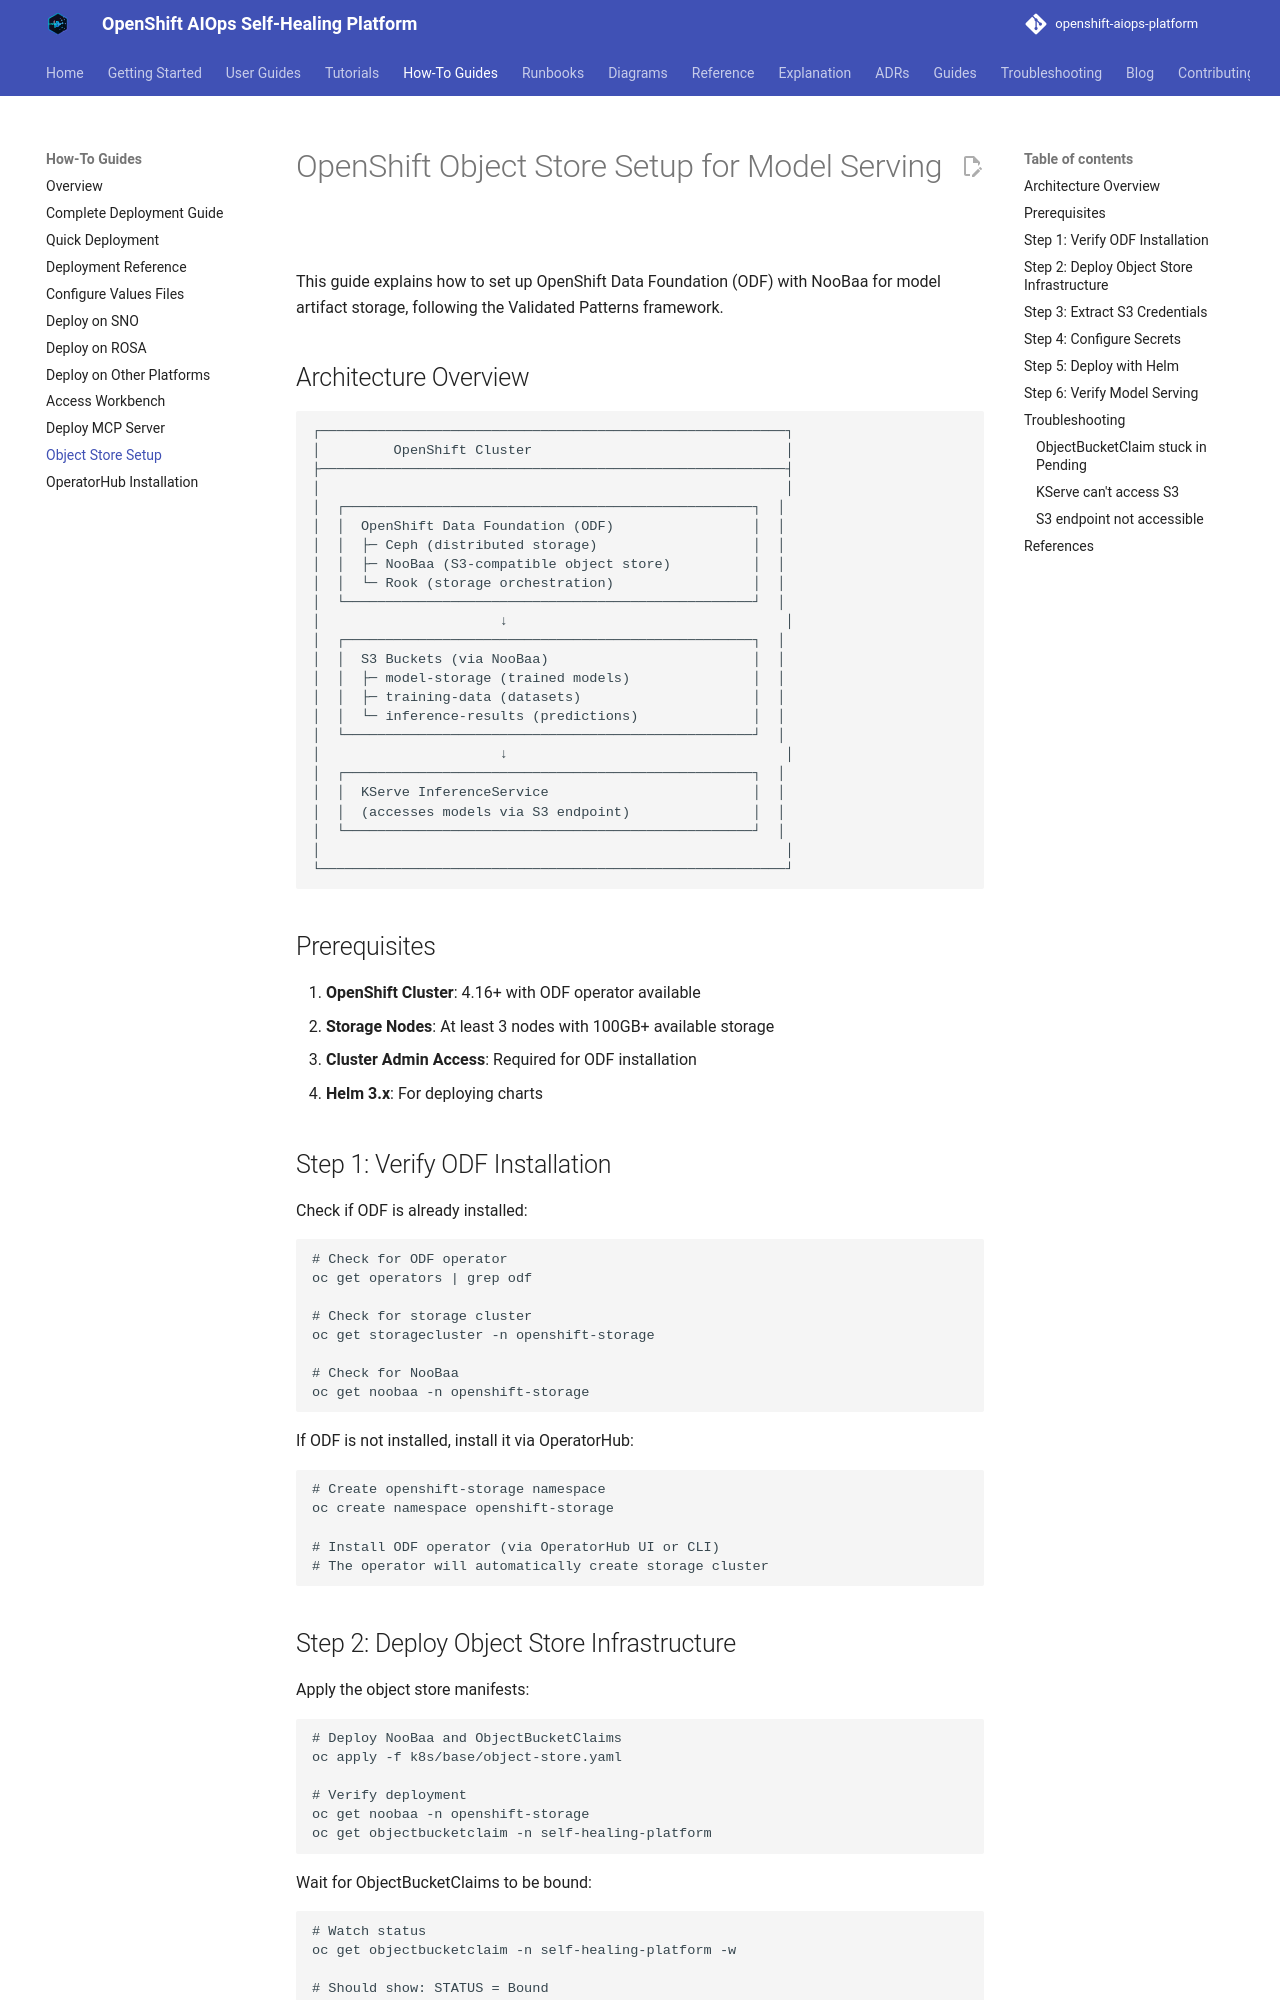

repository: KubeHeal/openshift-aiops-platform · page: how-to/OPENSHIFT-OBJECT-STORE-SETUP/index.html · generator: mkdocs

# OpenShift Object Store Setup for Model Serving

This guide explains how to set up OpenShift Data Foundation (ODF) with NooBaa for model artifact storage, following the Validated Patterns framework.

## Architecture Overview

```
┌─────────────────────────────────────────────────────────┐
│         OpenShift Cluster                               │
├─────────────────────────────────────────────────────────┤
│                                                         │
│  ┌──────────────────────────────────────────────────┐  │
│  │  OpenShift Data Foundation (ODF)                 │  │
│  │  ├─ Ceph (distributed storage)                   │  │
│  │  ├─ NooBaa (S3-compatible object store)          │  │
│  │  └─ Rook (storage orchestration)                 │  │
│  └──────────────────────────────────────────────────┘  │
│                      ↓                                  │
│  ┌──────────────────────────────────────────────────┐  │
│  │  S3 Buckets (via NooBaa)                         │  │
│  │  ├─ model-storage (trained models)               │  │
│  │  ├─ training-data (datasets)                     │  │
│  │  └─ inference-results (predictions)              │  │
│  └──────────────────────────────────────────────────┘  │
│                      ↓                                  │
│  ┌──────────────────────────────────────────────────┐  │
│  │  KServe InferenceService                         │  │
│  │  (accesses models via S3 endpoint)               │  │
│  └──────────────────────────────────────────────────┘  │
│                                                         │
└─────────────────────────────────────────────────────────┘
```

## Prerequisites

1. **OpenShift Cluster**: 4.16+ with ODF operator available
2. **Storage Nodes**: At least 3 nodes with 100GB+ available storage
3. **Cluster Admin Access**: Required for ODF installation
4. **Helm 3.x**: For deploying charts

## Step 1: Verify ODF Installation

Check if ODF is already installed:

```bash
# Check for ODF operator
oc get operators | grep odf

# Check for storage cluster
oc get storagecluster -n openshift-storage

# Check for NooBaa
oc get noobaa -n openshift-storage
```

If ODF is not installed, install it via OperatorHub:

```bash
# Create openshift-storage namespace
oc create namespace openshift-storage

# Install ODF operator (via OperatorHub UI or CLI)
# The operator will automatically create storage cluster
```
